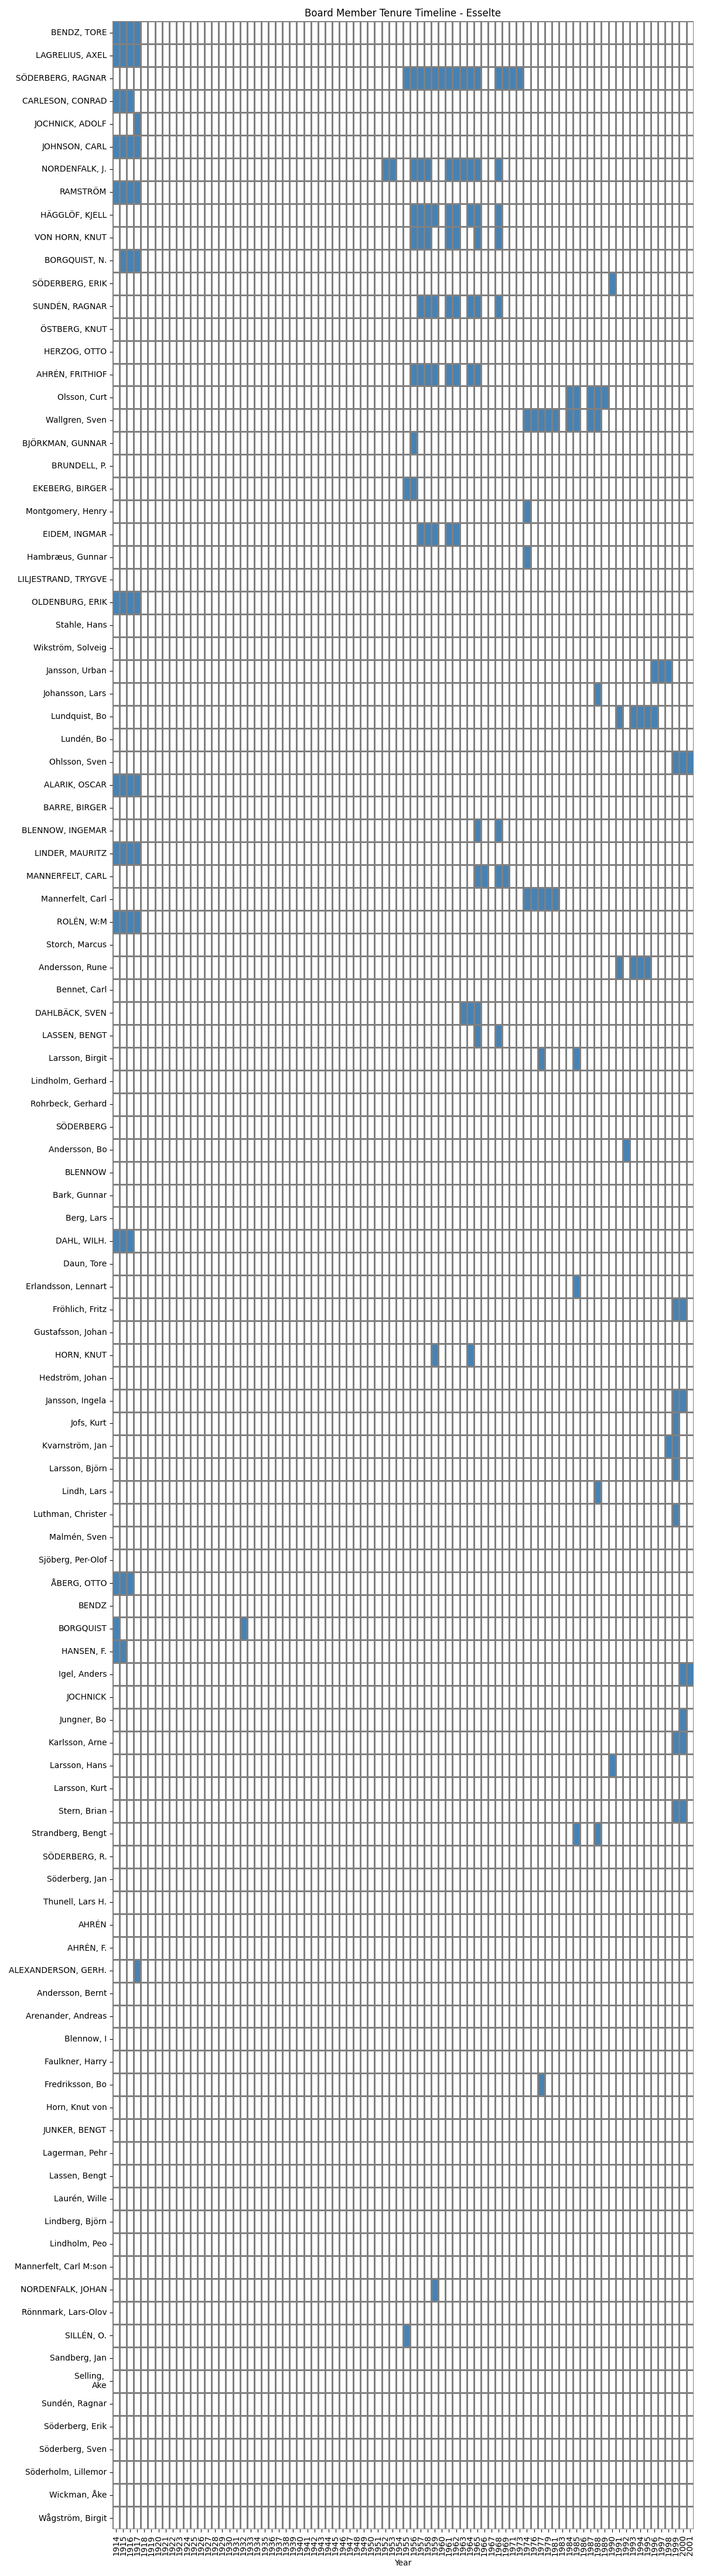

Source data for this figure (header and first rows):
Name, 1914, 1915, 1916, 1917, 1918, 1919, 1920, 1921, 1922, 1923, 1924, 1925, 1926, 1927, 1928, 1929, 1930, 1931, 1932, 1933, 1934, 1935, 1936
BENDZ, TORE, kapten, kapten, kapten, kapten, Eskilstuna., , , , , , , , , , , , , , , , , , , 
LAGRELIUS, AXEL, v. ordförande, v. ordförande, v. ordförande, hovintendent, Stockholm, v. ordförande, , , , , , , , , , , , , , , , , , , 
SÖDERBERG, RAGNAR, , , , , , , , , , , , , , , , , , , , , , , 
CARLESON, CONRAD, ordförande, ordförande, ordförande, , , , , , , , , , , , , , , , , , , , 
JOCHNICK, ADOLF, , , , generaldirektör, Stockholm, ordförande, , , , , , , , , , , , , , , , , , , 
JOHNSON, CARL, konsul, konsul, konsul, konsul, Hälsingborg., , , , , , , , , , , , , , , , , , , 
NORDENFALK, J., , , , , , , , , , , , , , , , , , , , , , , 
RAMSTRÖM, verkst. direktör, verkst. direktör, verkst. direktör, ingenjör, Stockholm, verkst. direktör., , , , , , , , , , , , , , , , , , , 
HÄGGLÖF, KJELL, , , , , , , , , , , , , , , , , , , , , , , 
VON HORN, KNUT, , , , , , , , , , , , , , , , , , , , , , , 
BORGQUIST, N., , disponent, disponent, disponent, Norrköping, , , , , , , , , , , , , , , , , , , 
SÖDERBERG, ERIK, , , , , , , , , , , , , , , , , , , , , , , 
SUNDÉN, RAGNAR, , , , , , , , , , , , , , , , , , , , , , , 
ÖSTBERG, KNUT, , , , , , , , , , , , , , , , , , , , , , , 
HERZOG, OTTO, , , , , , , , , , , , , , , , , , , , , , , 
AHRÉN, FRITHIOF, , , , , , , , , , , , , , , , , , , , , , , 
Olsson, Curt, , , , , , , , , , , , , , , , , , , , , , , 
Wallgren, Sven, , , , , , , , , , , , , , , , , , , , , , , 
BJÖRKMAN, GUNNAR, , , , , , , , , , , , , , , , , , , , , , , 
BRUNDELL, P., , , , , , , , , , , , , , , , , , , , , , , 
EKEBERG, BIRGER, , , , , , , , , , , , , , , , , , , , , , , 
Montgomery, Henry, , , , , , , , , , , , , , , , , , , , , , , 
EIDEM, INGMAR, , , , , , , , , , , , , , , , , , , , , , , 
Hambræus, Gunnar, , , , , , , , , , , , , , , , , , , , , , , 
LILJESTRAND, TRYGVE, , , , , , , , , , , , , , , , , , , , , , , 
OLDENBURG, ERIK, direktör, direktör, direktör, direktör, Stockholm., , , , , , , , , , , , , , , , , , , 
Stahle, Hans, , , , , , , , , , , , , , , , , , , , , , , 
Wikström, Solveig, , , , , , , , , , , , , , , , , , , , , , , 
Jansson, Urban, , , , , , , , , , , , , , , , , , , , , , , 
Johansson, Lars, , , , , , , , , , , , , , , , , , , , , , , 
Lundquist, Bo, , , , , , , , , , , , , , , , , , , , , , , 
Lundén, Bo, , , , , , , , , , , , , , , , , , , , , , , 
Ohlsson, Sven, , , , , , , , , , , , , , , , , , , , , , , 
ALARIK, OSCAR, direktör, direktör, direktör, direktör, Göteborg., , , , , , , , , , , , , , , , , , , 
BARRE, BIRGER, , , , , , , , , , , , , , , , , , , , , , , 
BLENNOW, INGEMAR, , , , , , , , , , , , , , , , , , , , , , , 
LINDER, MAURITZ, direktör, direktör, direktör, direktör, Oskarshamn., , , , , , , , , , , , , , , , , , , 
MANNERFELT, CARL, , , , , , , , , , , , , , , , , , , , , , , 
Mannerfelt, Carl, , , , , , , , , , , , , , , , , , , , , , , 
ROLÉN, W:M, disponent, disponent, disponent, disponent, Linköping., , , , , , , , , , , , , , , , , , , 
Storch, Marcus, , , , , , , , , , , , , , , , , , , , , , , 
Andersson, Rune, , , , , , , , , , , , , , , , , , , , , , , 
Bennet, Carl, , , , , , , , , , , , , , , , , , , , , , , 
DAHLBÄCK, SVEN, , , , , , , , , , , , , , , , , , , , , , , 
LASSEN, BENGT, , , , , , , , , , , , , , , , , , , , , , , 
Larsson, Birgit, , , , , , , , , , , , , , , , , , , , , , , 
Lindholm, Gerhard, , , , , , , , , , , , , , , , , , , , , , , 
Rohrbeck, Gerhard, , , , , , , , , , , , , , , , , , , , , , , 
SÖDERBERG, , , , , , , , , , , , , , , , , , , , , , , 
Andersson, Bo, , , , , , , , , , , , , , , , , , , , , , , 
BLENNOW, , , , , , , , , , , , , , , , , , , , , , , 
Bark, Gunnar, , , , , , , , , , , , , , , , , , , , , , , 
Berg, Lars, , , , , , , , , , , , , , , , , , , , , , , 
DAHL, WILH., konsul, konsul, konsul, , , , , , , , , , , , , , , , , , , , 
Daun, Tore, , , , , , , , , , , , , , , , , , , , , , , 
Erlandsson, Lennart, , , , , , , , , , , , , , , , , , , , , , , 
Fröhlich, Fritz, , , , , , , , , , , , , , , , , , , , , , , 
Gustafsson, Johan, , , , , , , , , , , , , , , , , , , , , , , 
HORN, KNUT, , , , , , , , , , , , , , , , , , , , , , , 
Hedström, Johan, , , , , , , , , , , , , , , , , , , , , , , 
... 50 more rows
